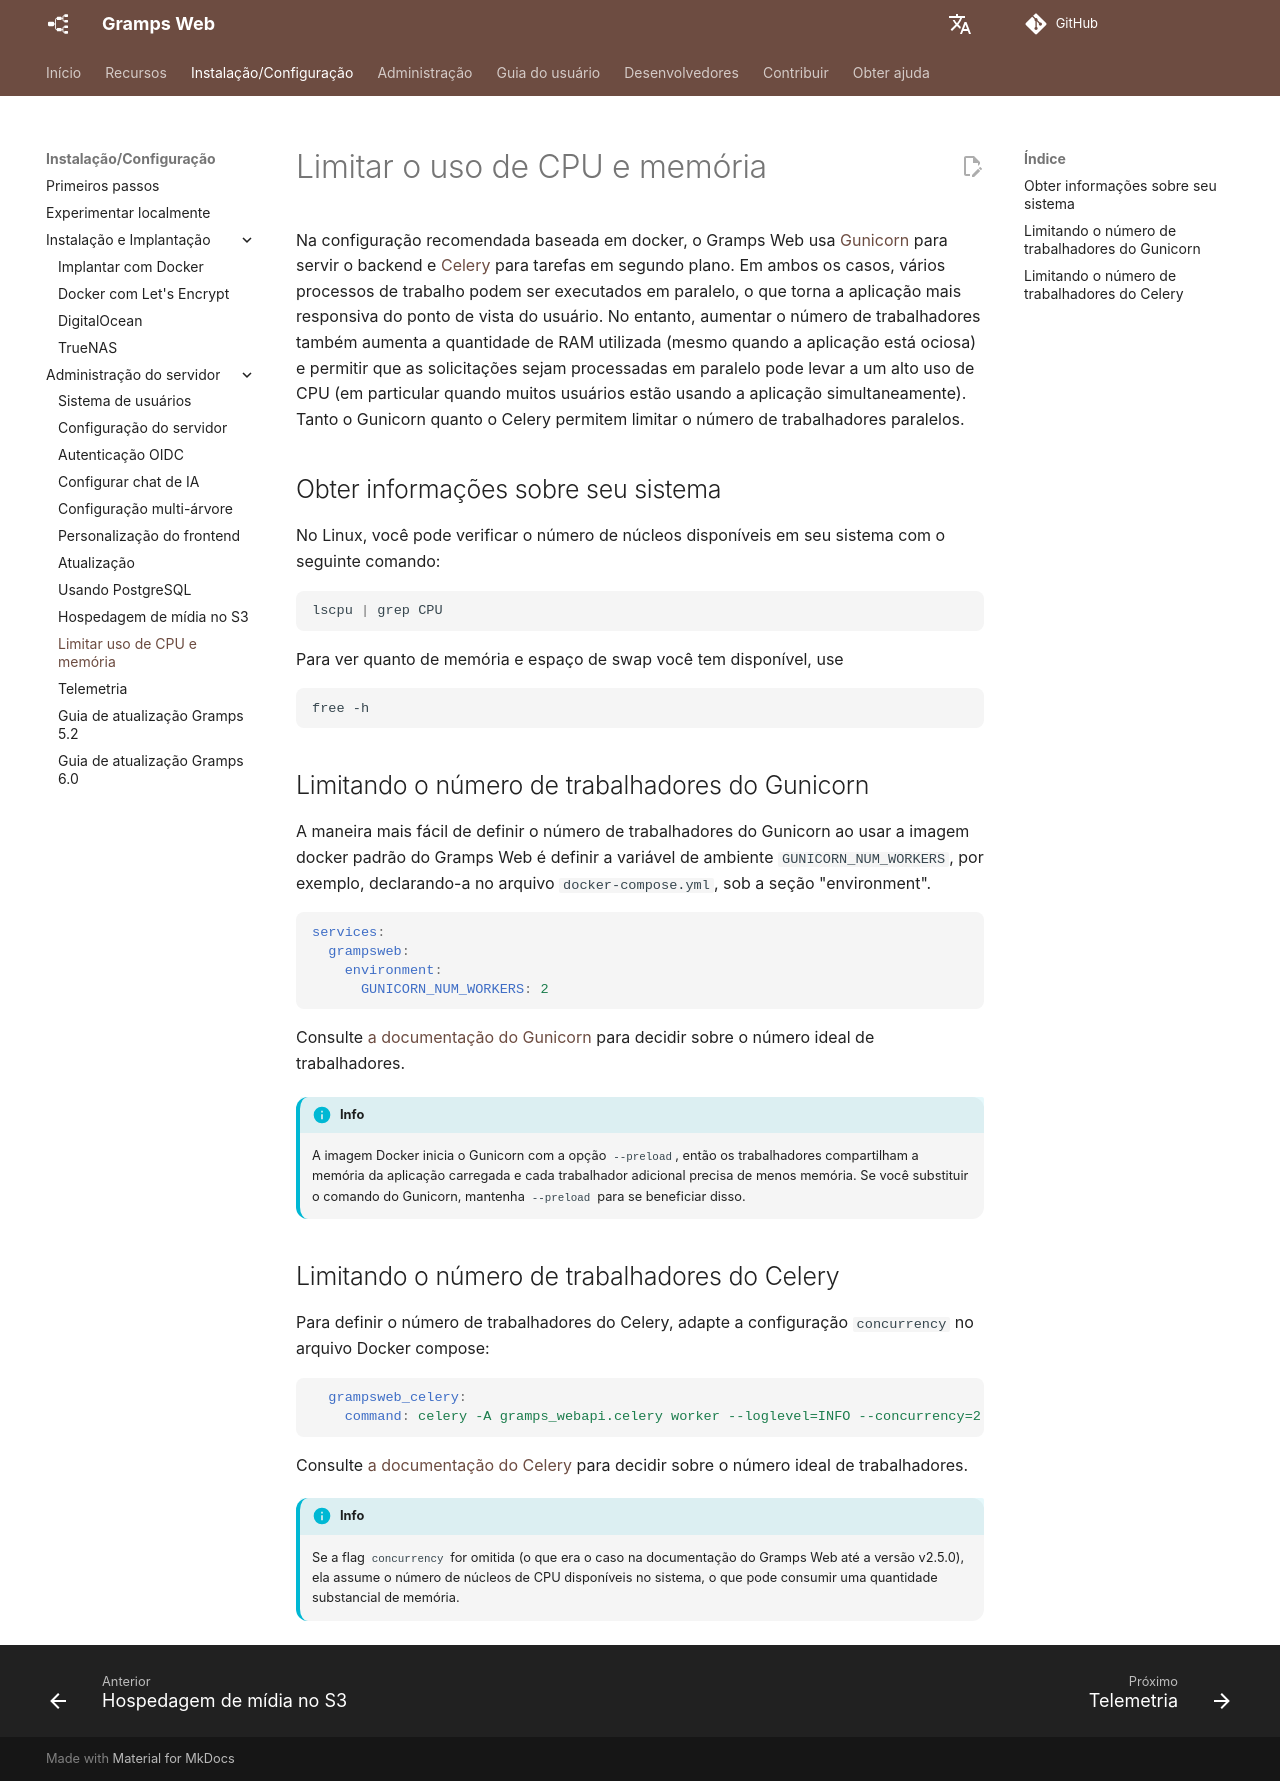

repository: gramps-project/gramps-web-docs · page: pt/install_setup/cpu-limited/index.html · generator: mkdocs

# Limitar o uso de CPU e memória

Na configuração recomendada baseada em docker, o Gramps Web usa [Gunicorn](https://gunicorn.org/) para servir o
backend e [Celery](https://docs.celeryq.dev) para tarefas em segundo plano. Em ambos os casos, vários processos de trabalho
podem ser executados em paralelo, o que torna a aplicação mais responsiva do ponto de vista do usuário.
No entanto, aumentar o número de trabalhadores também aumenta a quantidade de RAM utilizada (mesmo quando a aplicação está ociosa)
e permitir que as solicitações sejam processadas em paralelo pode levar a um alto uso de CPU (em particular quando muitos usuários
estão usando a aplicação simultaneamente). Tanto o Gunicorn quanto o Celery permitem limitar o número de trabalhadores paralelos.

## Obter informações sobre seu sistema

No Linux, você pode verificar o número de núcleos disponíveis em seu sistema com o seguinte comando:

```bash
lscpu | grep CPU
```

Para ver quanto de memória e espaço de swap você tem disponível, use

```bash
free -h
```


## Limitando o número de trabalhadores do Gunicorn

A maneira mais fácil de definir o número de trabalhadores do Gunicorn ao usar a imagem docker padrão do Gramps Web
é definir a variável de ambiente `GUNICORN_NUM_WORKERS`, por exemplo, declarando-a
no arquivo `docker-compose.yml`,
sob a seção "environment".

```yaml
services:
  grampsweb:
    environment:
      GUNICORN_NUM_WORKERS: 2
```

Consulte [a documentação do Gunicorn](https://docs.gunicorn.org/en/stable/design.html#how-many-workers) para decidir
sobre o número ideal de trabalhadores.

!!! info
    A imagem Docker inicia o Gunicorn com a opção `--preload`, então os trabalhadores compartilham a memória da aplicação carregada e cada trabalhador adicional precisa de menos memória. Se você substituir o comando do Gunicorn, mantenha `--preload` para se beneficiar disso.



## Limitando o número de trabalhadores do Celery

Para definir o número de trabalhadores do Celery, adapte a configuração `concurrency` no arquivo Docker compose:

```yaml
  grampsweb_celery:
    command: celery -A gramps_webapi.celery worker --loglevel=INFO --concurrency=2
```

Consulte [a documentação do Celery](https://docs.celeryq.dev/en/stable/userguide/workers.html#concurrency) para decidir
sobre o número ideal de trabalhadores.

!!! info
    Se a flag `concurrency` for omitida (o que era o caso na documentação do Gramps Web até a versão v2.5.0), ela
    assume o número de núcleos de CPU disponíveis no sistema, o que pode consumir uma quantidade substancial de memória.
